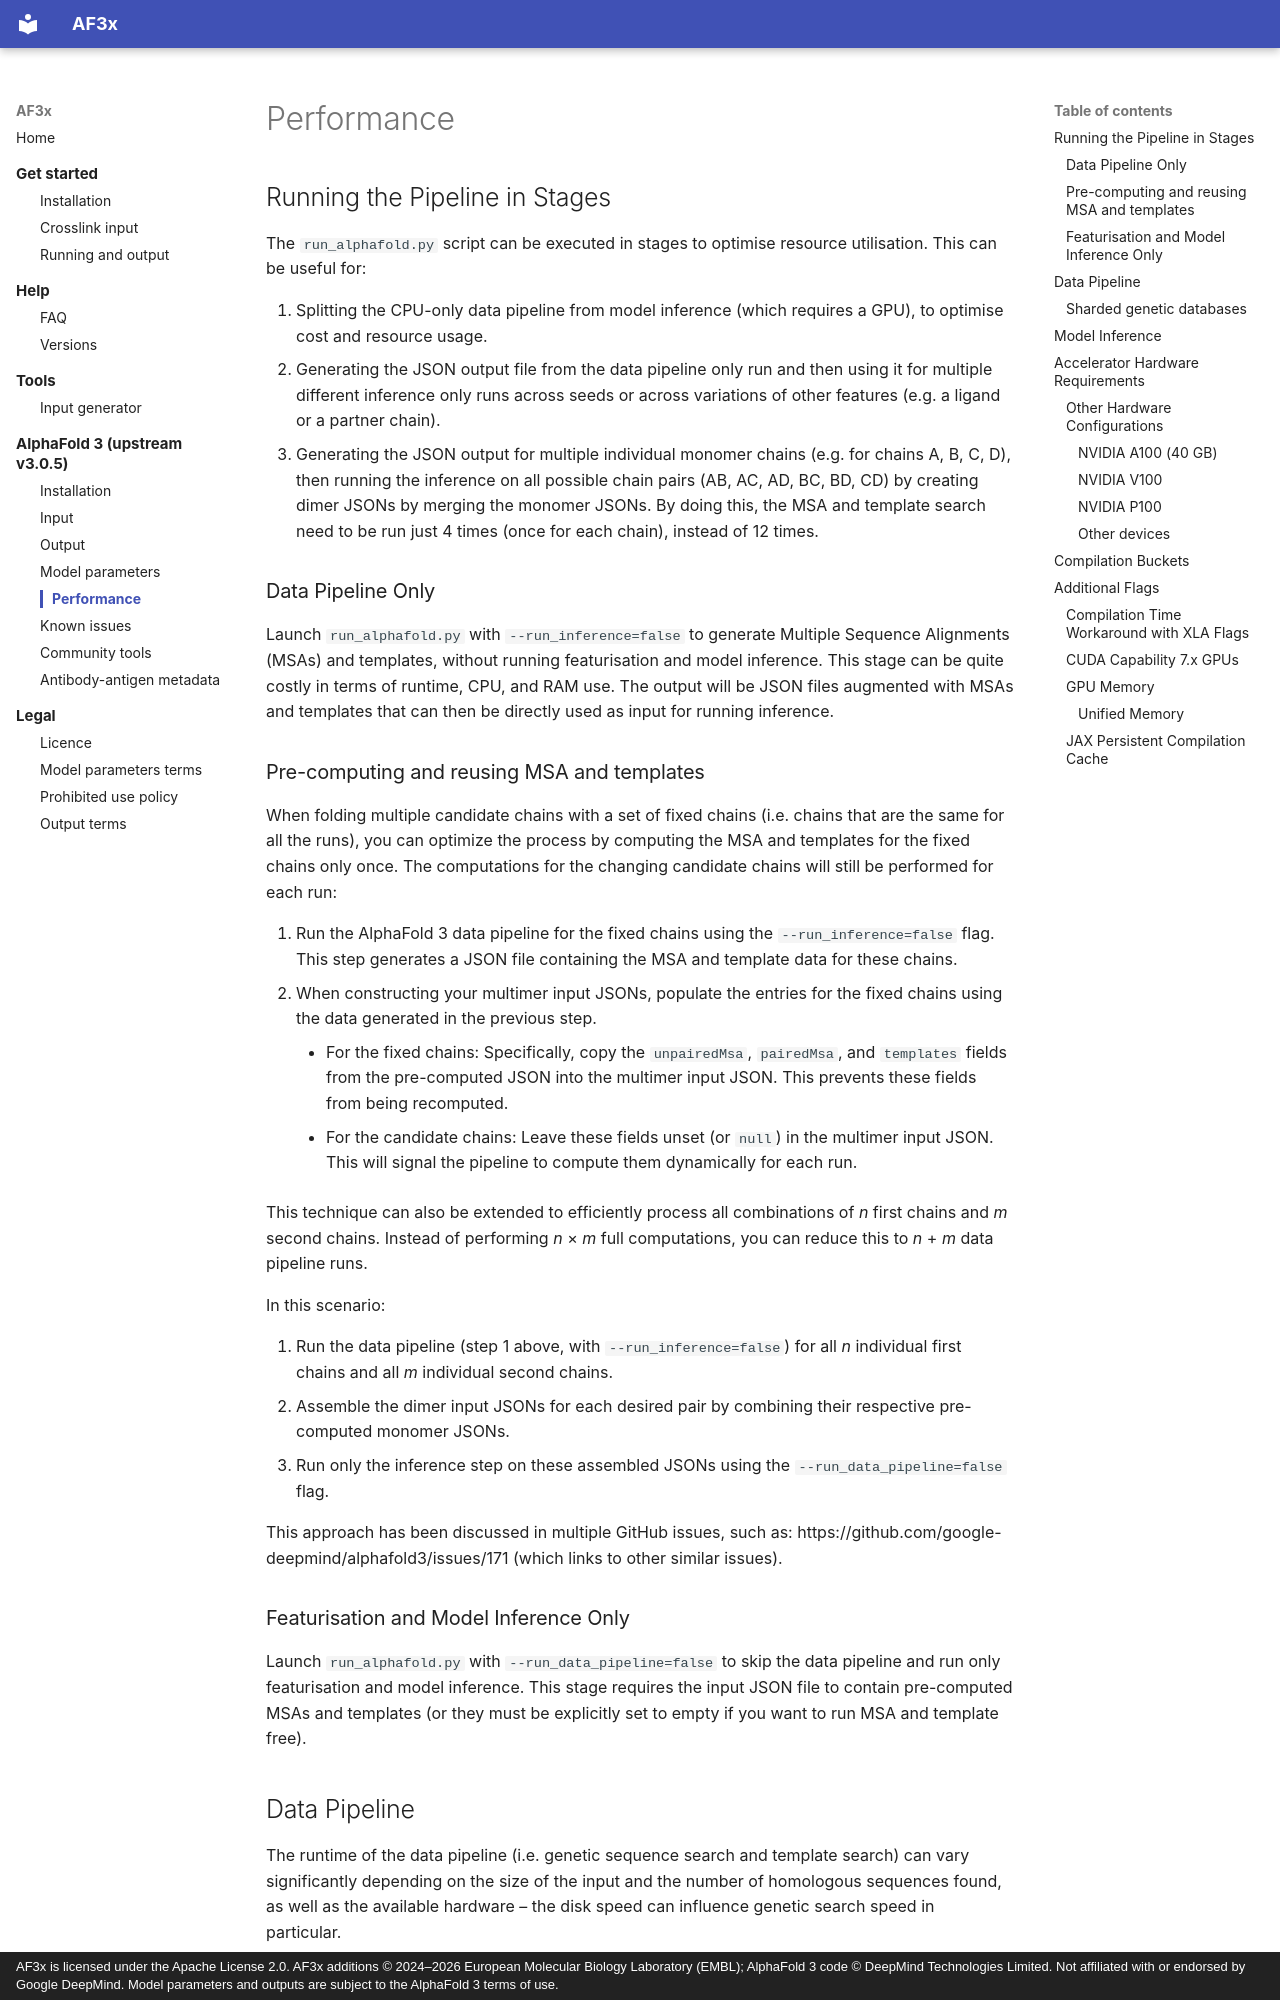

repository: KosinskiLab/af3x · page: performance/index.html · generator: mkdocs · copyright: AF3x is licensed under the Apache License 2.0. AF3x additions © 2024–2026 European Molecular Biology Laboratory (EMBL); AlphaFold 3 code © DeepMind Technologies Limited. Not affiliated with or endorsed by Google DeepMind. Model parameters and outputs are subject to the AlphaFold 3 terms of use.

# Performance

## Running the Pipeline in Stages

The `run_alphafold.py` script can be executed in stages to optimise resource
utilisation. This can be useful for:

1.  Splitting the CPU-only data pipeline from model inference (which requires a
    GPU), to optimise cost and resource usage.
1.  Generating the JSON output file from the data pipeline only run and then
    using it for multiple different inference only runs across seeds or across
    variations of other features (e.g. a ligand or a partner chain).
1.  Generating the JSON output for multiple individual monomer chains (e.g. for
    chains A, B, C, D), then running the inference on all possible chain pairs
    (AB, AC, AD, BC, BD, CD) by creating dimer JSONs by merging the monomer
    JSONs. By doing this, the MSA and template search need to be run just 4
    times (once for each chain), instead of 12 times.

### Data Pipeline Only

Launch `run_alphafold.py` with `--run_inference=false` to generate Multiple
Sequence Alignments (MSAs) and templates, without running featurisation and
model inference. This stage can be quite costly in terms of runtime, CPU, and
RAM use. The output will be JSON files augmented with MSAs and templates that
can then be directly used as input for running inference.

### Pre-computing and reusing MSA and templates

When folding multiple candidate chains with a set of fixed chains (i.e. chains
that are the same for all the runs), you can optimize the process by computing
the MSA and templates for the fixed chains only once. The computations for the
changing candidate chains will still be performed for each run:

1.  Run the AlphaFold 3 data pipeline for the fixed chains using the
    `--run_inference=false` flag. This step generates a JSON file containing the
    MSA and template data for these chains.
2.  When constructing your multimer input JSONs, populate the entries for the
    fixed chains using the data generated in the previous step.
    *   For the fixed chains: Specifically, copy the `unpairedMsa`, `pairedMsa`,
        and `templates` fields from the pre-computed JSON into the multimer
        input JSON. This prevents these fields from being recomputed.
    *   For the candidate chains: Leave these fields unset (or `null`) in the
        multimer input JSON. This will signal the pipeline to compute them
        dynamically for each run.

This technique can also be extended to efficiently process all combinations of
*n* first chains and *m* second chains. Instead of performing *n* × *m* full
computations, you can reduce this to *n* + *m* data pipeline runs.

In this scenario:

1.  Run the data pipeline (step 1 above, with `--run_inference=false`) for all
    *n* individual first chains and all *m* individual second chains.
2.  Assemble the dimer input JSONs for each desired pair by combining their
    respective pre-computed monomer JSONs.
3.  Run only the inference step on these assembled JSONs using the
    `--run_data_pipeline=false` flag.

This approach has been discussed in multiple GitHub issues, such as:
https://github.com/google-deepmind/alphafold3/issues/171 (which links to other
similar issues).

### Featurisation and Model Inference Only

Launch `run_alphafold.py` with `--run_data_pipeline=false` to skip the data
pipeline and run only featurisation and model inference. This stage requires the
input JSON file to contain pre-computed MSAs and templates (or they must be
explicitly set to empty if you want to run MSA and template free).
